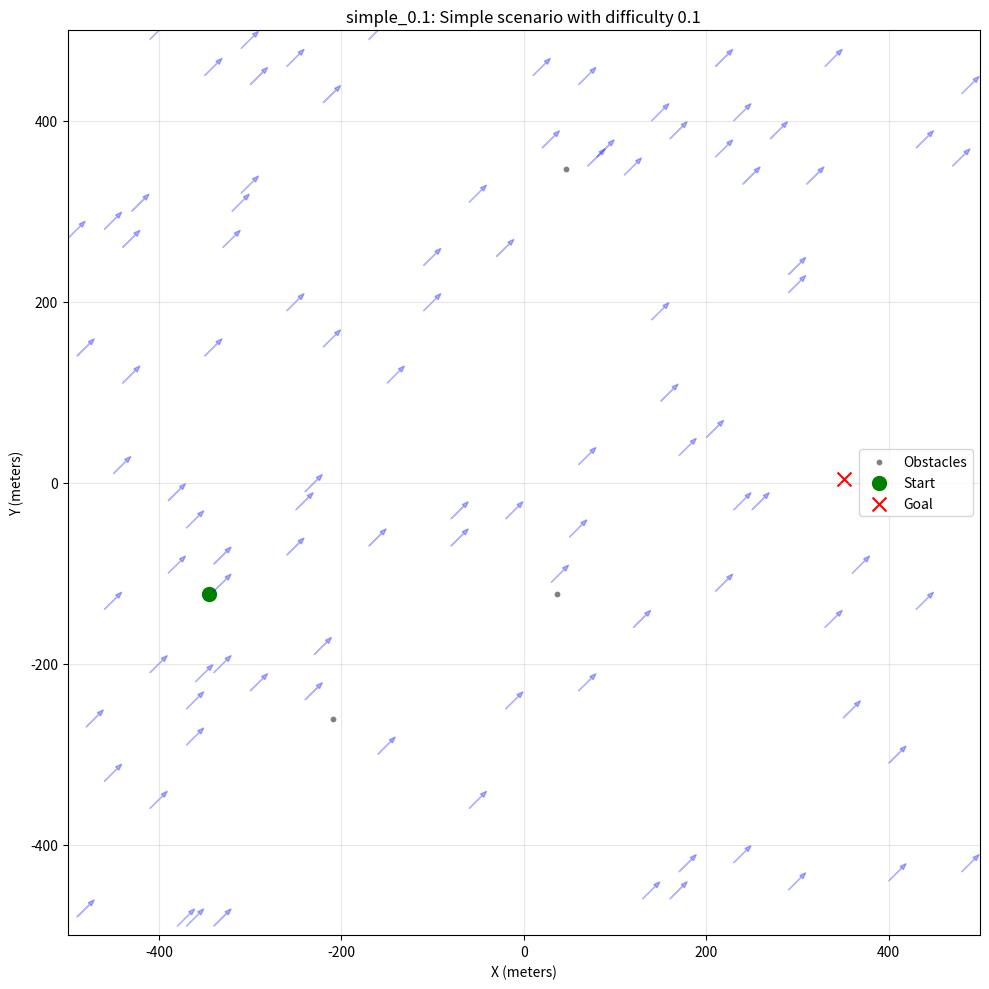
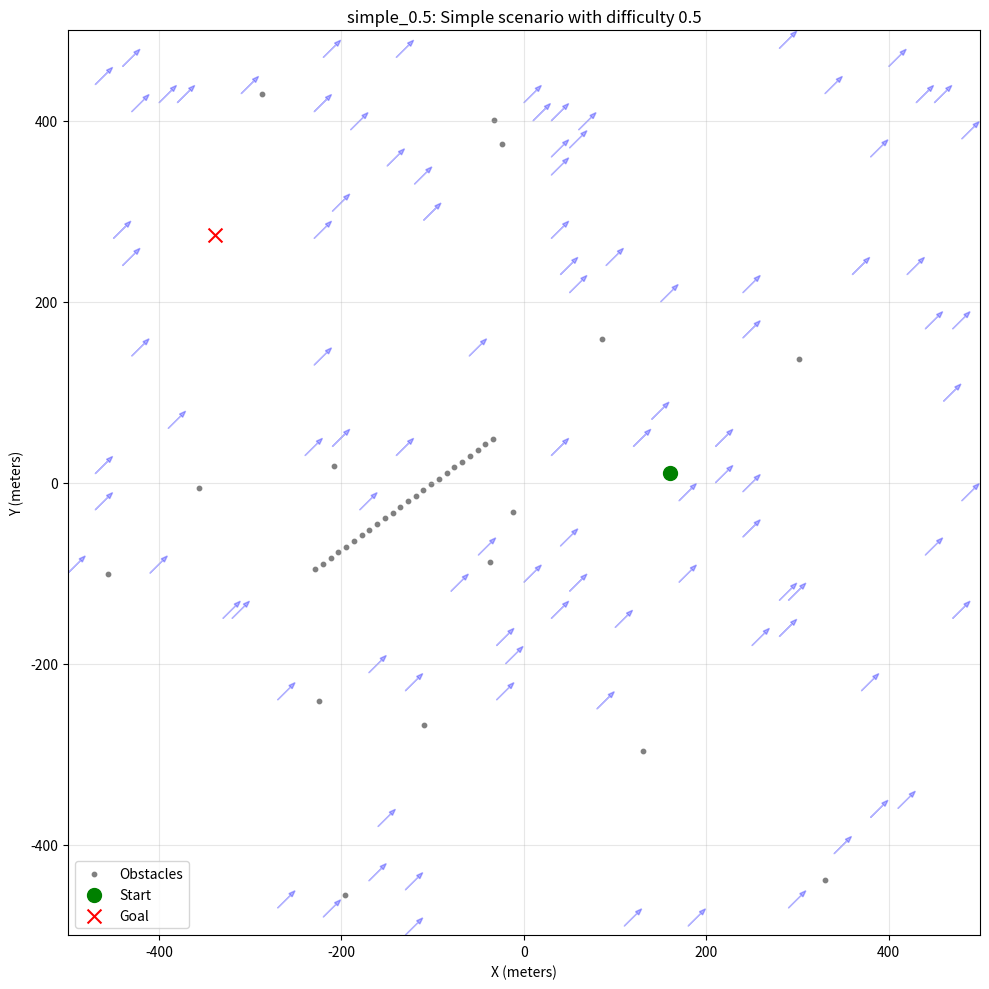
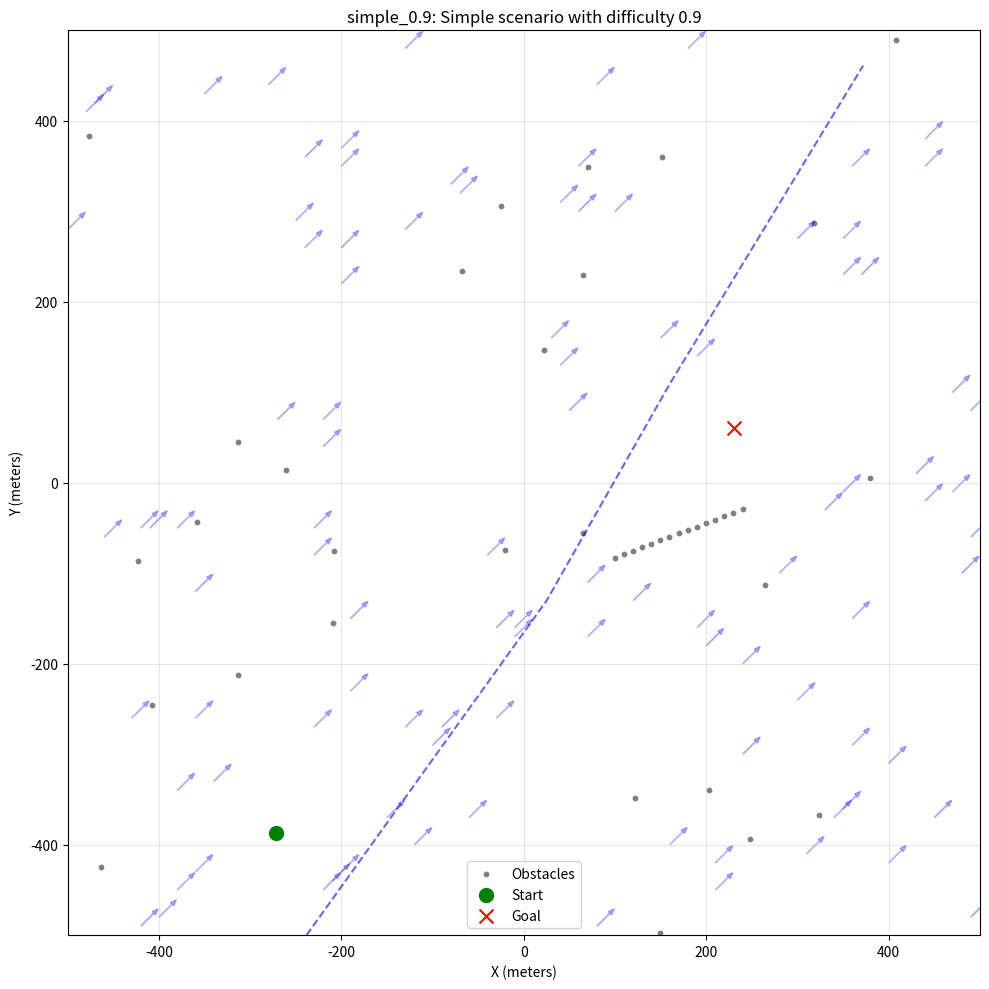
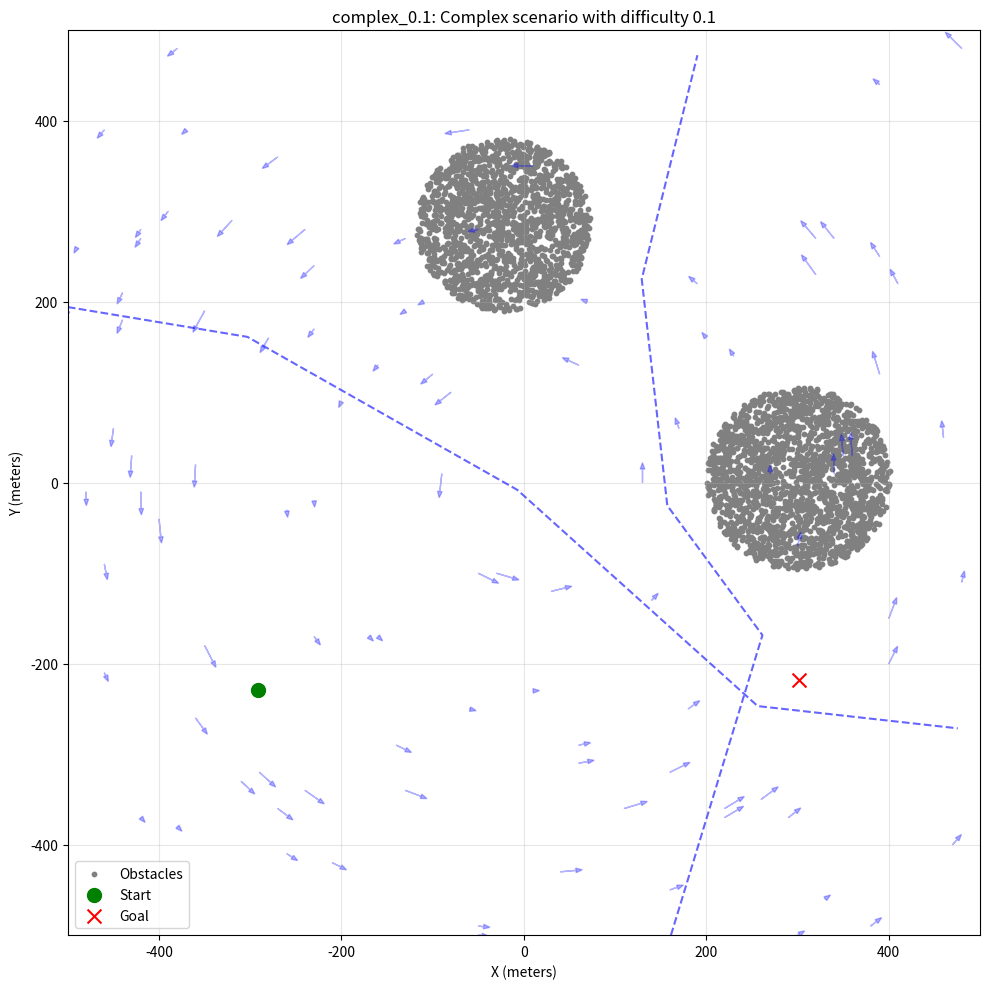
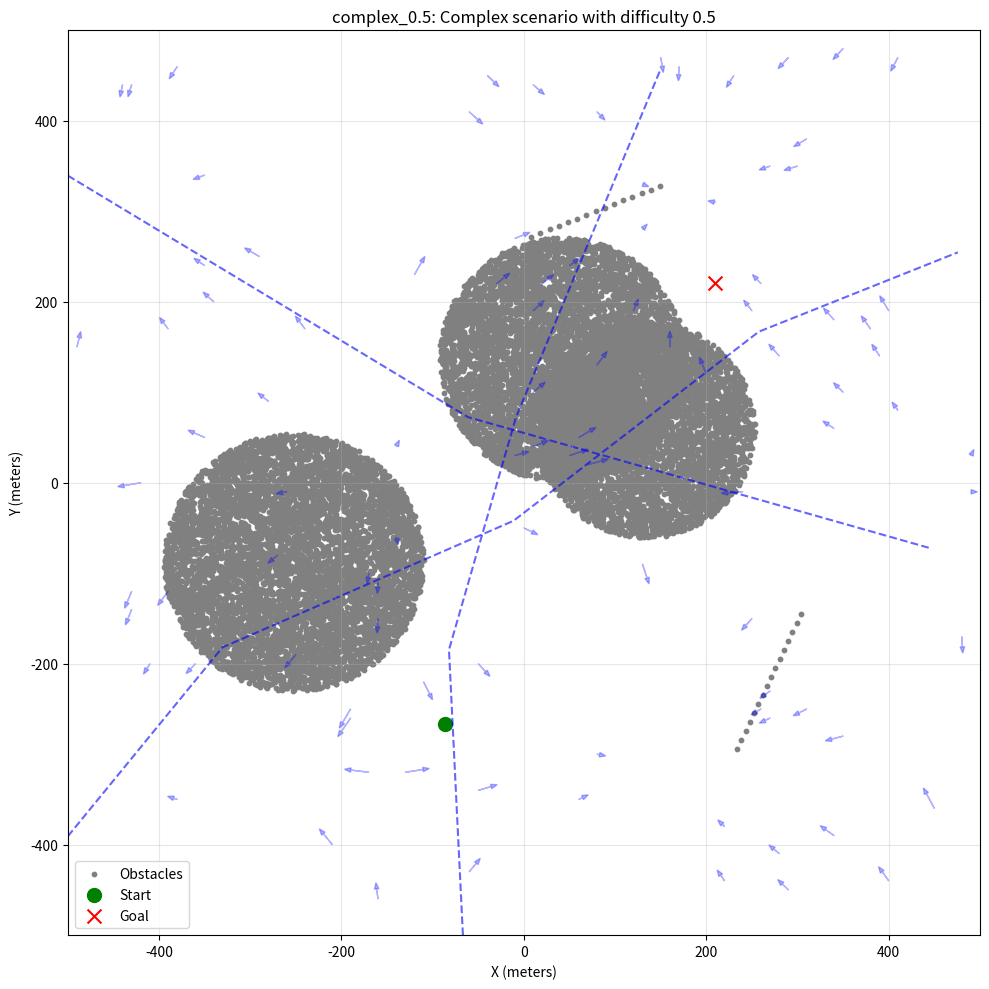
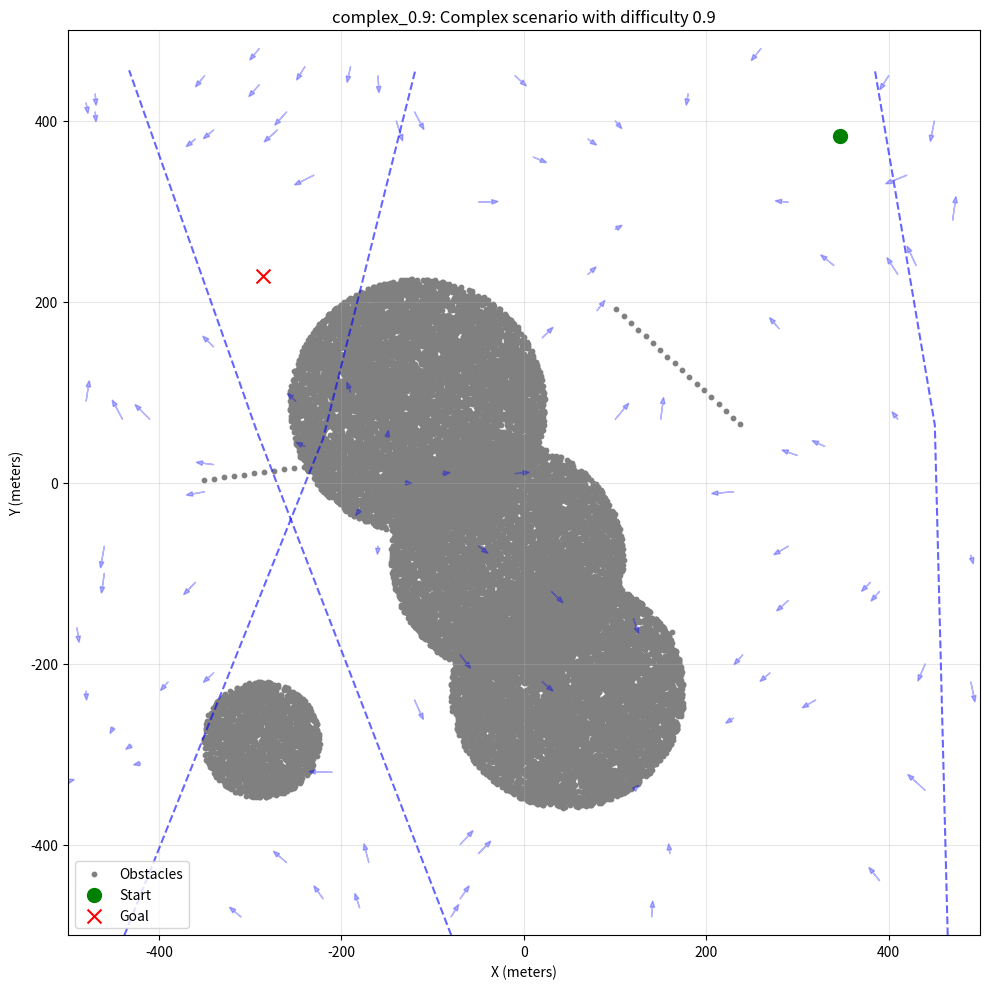
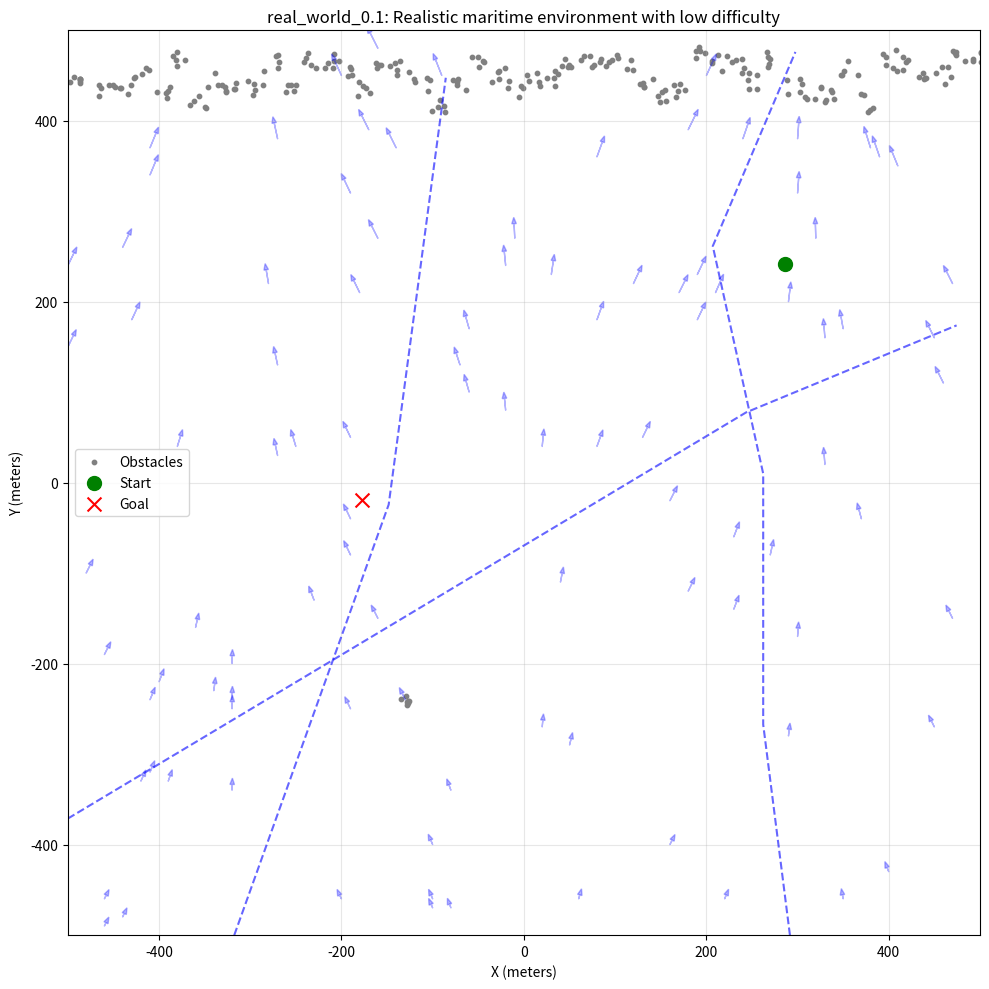
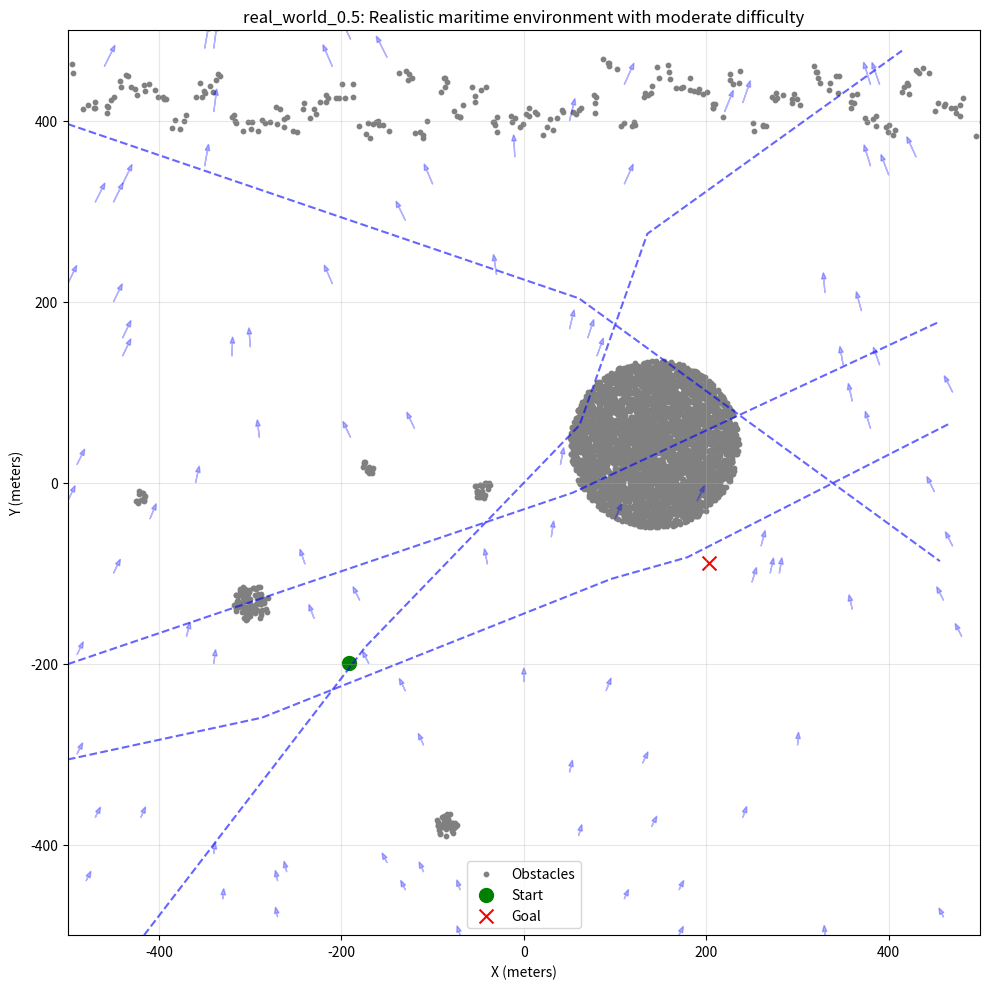
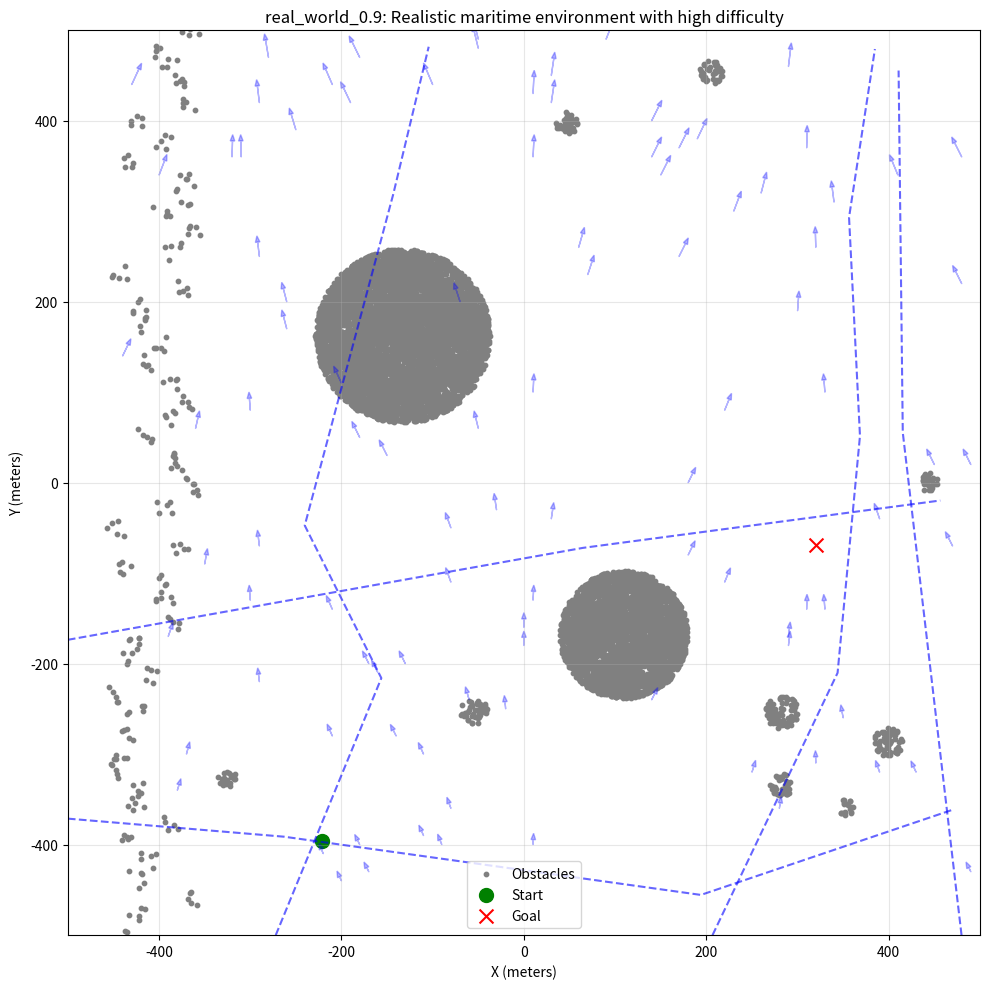

These charts were generated, in order, by the following Python code:
#!/usr/bin/env python3

import os
import numpy as np
import matplotlib.pyplot as plt
import json
import argparse
from itertools import product
import random

def create_directory_structure():
    """Create the directory structure for test scenarios"""
    # Create base directories
    os.makedirs("test_environments/simple", exist_ok=True)
    os.makedirs("test_environments/complex", exist_ok=True)
    os.makedirs("test_environments/real_world", exist_ok=True)
    
    # Create visualization directory
    os.makedirs("test_environments/visualizations", exist_ok=True)
    
    print("Created directory structure for test scenarios")

def generate_obstacle_cluster(center_x, center_y, size, density):
    """
    Generate a cluster of obstacles around a center point
    
    Args:
        center_x: X coordinate of cluster center
        center_y: Y coordinate of cluster center
        size: Size of the cluster (radius)
        density: Density of obstacles (0.0-1.0)
        
    Returns:
        List of obstacle coordinates
    """
    obstacles = []
    
    # Number of obstacles depends on density and size
    num_obstacles = int(size * size * np.pi * density / 4)  # Approximation
    
    for _ in range(num_obstacles):
        # Generate random point within circle
        radius = size * np.sqrt(np.random.random())
        angle = 2 * np.pi * np.random.random()
        
        x = center_x + radius * np.cos(angle)
        y = center_y + radius * np.sin(angle)
        
        obstacles.append((x, y))
    
    return obstacles

def generate_wall_obstacles(start_x, start_y, end_x, end_y, spacing):
    """
    Generate obstacles forming a wall/barrier
    
    Args:
        start_x, start_y: Start point of wall
        end_x, end_y: End point of wall
        spacing: Spacing between obstacles
        
    Returns:
        List of obstacle coordinates
    """
    obstacles = []
    
    # Calculate wall length
    length = np.sqrt((end_x - start_x)**2 + (end_y - start_y)**2)
    
    # Calculate number of obstacles
    num_obstacles = int(length / spacing)
    
    # Generate obstacles along the line
    for i in range(num_obstacles):
        t = i / (num_obstacles - 1) if num_obstacles > 1 else 0
        x = start_x + t * (end_x - start_x)
        y = start_y + t * (end_y - start_y)
        obstacles.append((x, y))
    
    return obstacles

def generate_random_obstacles(width, height, num_obstacles, min_distance=0.0):
    """
    Generate randomly positioned obstacles
    
    Args:
        width, height: Map dimensions
        num_obstacles: Number of obstacles to generate
        min_distance: Minimum distance between obstacles
        
    Returns:
        List of obstacle coordinates
    """
    obstacles = []
    
    for _ in range(num_obstacles):
        # Try to place obstacle with minimum distance constraint
        for _ in range(10):  # Max attempts per obstacle
            x = np.random.uniform(-width/2, width/2)
            y = np.random.uniform(-height/2, height/2)
            
            # Check minimum distance to existing obstacles
            valid = True
            for ox, oy in obstacles:
                if np.sqrt((x - ox)**2 + (y - oy)**2) < min_distance:
                    valid = False
                    break
            
            if valid:
                obstacles.append((x, y))
                break
    
    return obstacles

def generate_force_field(width, height, resolution, scenario_type):
    """
    Generate a force field for the scenario
    
    Args:
        width, height: Map dimensions
        resolution: Cell resolution
        scenario_type: Type of scenario for force field pattern
        
    Returns:
        Dictionary with force field data
    """
    force_field = {}
    
    x_coords = np.arange(-width/2, width/2, resolution)
    y_coords = np.arange(-height/2, height/2, resolution)
    
    for x, y in product(x_coords, y_coords):
        # Different patterns based on scenario type
        if scenario_type == "uniform":
            # Uniform current in one direction
            magnitude = 1.0
            direction = np.pi / 4  # 45 degrees
            
        elif scenario_type == "vortex":
            # Vortex/circular pattern
            magnitude = 0.5 + 0.5 * np.sin(np.sqrt(x**2 + y**2) / 50)
            direction = np.arctan2(y, x) + np.pi/2  # Perpendicular to radius
            
        elif scenario_type == "gradient":
            # Gradient flow
            magnitude = 0.2 + 0.8 * (y + height/2) / height
            direction = np.arctan2(1, 0.5 * np.sin(x / 100))
            
        elif scenario_type == "complex":
            # Complex pattern with multiple influences
            magnitude = 0.5 + 0.5 * np.sin(x / 100) * np.cos(y / 100)
            direction = np.arctan2(
                np.sin(y / 100) + 0.2 * x / width,
                np.cos(x / 100) + 0.2 * y / height
            )
            
        else:  # random
            # Random variations
            magnitude = np.random.uniform(0.2, 1.0)
            direction = np.random.uniform(0, 2 * np.pi)
        
        force_field[f"{x:.1f}_{y:.1f}"] = {
            "magnitude": magnitude,
            "direction": direction
        }
    
    return force_field

def generate_environmental_factors(difficulty):
    """
    Generate environmental factors based on difficulty
    
    Args:
        difficulty: Difficulty level (0.0-1.0)
        
    Returns:
        Dictionary with environmental factors
    """
    return {
        "wave_height": difficulty * np.random.uniform(0.5, 2.0),
        "wind_speed": difficulty * np.random.uniform(2.0, 10.0),
        "current_strength": difficulty * np.random.uniform(0.5, 2.0),
        "water_depth": 50.0 - difficulty * np.random.uniform(0.0, 30.0),
        "visibility": 100.0 - difficulty * np.random.uniform(0.0, 70.0)
    }

def generate_shipping_lanes(width, height, num_lanes):
    """
    Generate shipping lanes for navigation
    
    Args:
        width, height: Map dimensions
        num_lanes: Number of shipping lanes
        
    Returns:
        List of shipping lanes, each a list of points
    """
    lanes = []
    
    for _ in range(num_lanes):
        # Generate start and end points for lane
        if np.random.random() < 0.5:
            # Horizontal-ish lane
            x1 = -width/2
            y1 = np.random.uniform(-height/2, height/2)
            x2 = width/2
            y2 = np.random.uniform(-height/2, height/2)
        else:
            # Vertical-ish lane
            x1 = np.random.uniform(-width/2, width/2)
            y1 = -height/2
            x2 = np.random.uniform(-width/2, width/2)
            y2 = height/2
        
        # Add some curve/deviation to the lane
        control_points = [(x1, y1)]
        
        # Add 1-3 control points
        num_controls = np.random.randint(1, 4)
        for i in range(num_controls):
            t = (i + 1) / (num_controls + 1)
            base_x = x1 + t * (x2 - x1)
            base_y = y1 + t * (y2 - y1)
            
            # Add random deviation
            deviation = min(width, height) * 0.1
            offset_x = np.random.uniform(-deviation, deviation)
            offset_y = np.random.uniform(-deviation, deviation)
            
            control_points.append((base_x + offset_x, base_y + offset_y))
        
        # Add end point
        control_points.append((x2, y2))
        
        # Create lane with more points for smooth curve
        lane = []
        for i in range(len(control_points) - 1):
            p1 = control_points[i]
            p2 = control_points[i + 1]
            
            # Add points along segment
            num_points = 10
            for j in range(num_points):
                t = j / num_points
                x = p1[0] + t * (p2[0] - p1[0])
                y = p1[1] + t * (p2[1] - p1[1])
                lane.append((x, y))
        
        lanes.append(lane)
    
    return lanes

def generate_scenario(category, difficulty, width=1000.0, height=1000.0, resolution=10.0):
    """
    Generate a test scenario based on category and difficulty
    
    Args:
        category: "simple", "complex", or "real_world"
        difficulty: Difficulty level (0.0-1.0)
        width, height: Map dimensions
        resolution: Cell resolution
        
    Returns:
        Dictionary containing scenario data
    """
    scenario = {
        "name": f"{category}_{difficulty:.1f}",
        "category": category,
        "difficulty": difficulty,
        "width": width,
        "height": height,
        "resolution": resolution,
        "obstacles": [],
        "start": [],
        "goal": [],
        "environmental_factors": generate_environmental_factors(difficulty),
        "shipping_lanes": [],
        "description": f"{category.title()} scenario with difficulty {difficulty:.1f}"
    }
    
    # Generate obstacles based on category and difficulty
    if category == "simple":
        # Simple scenarios have basic obstacle patterns
        
        # Add random obstacles
        num_obstacles = int(30 * difficulty)
        scenario["obstacles"].extend(
            generate_random_obstacles(width, height, num_obstacles, min_distance=20.0)
        )
        
        # Maybe add a wall obstacle
        if difficulty > 0.3:
            wall_x1 = np.random.uniform(-width/4, width/4)
            wall_y1 = np.random.uniform(-height/4, height/4)
            wall_x2 = wall_x1 + np.random.uniform(-width/4, width/4)
            wall_y2 = wall_y1 + np.random.uniform(-height/4, height/4)
            
            scenario["obstacles"].extend(
                generate_wall_obstacles(wall_x1, wall_y1, wall_x2, wall_y2, 10.0)
            )
        
        # Force field: simple uniform or random
        force_type = "uniform" if np.random.random() < 0.7 else "random"
        scenario["force_field"] = generate_force_field(width, height, resolution, force_type)
        
        # Simple shipping lanes
        num_lanes = 1 if difficulty > 0.5 else 0
        scenario["shipping_lanes"] = generate_shipping_lanes(width, height, num_lanes)
        
    elif category == "complex":
        # Complex scenarios have more challenging obstacle arrangements
        
        # Add multiple obstacle clusters
        num_clusters = 2 + int(3 * difficulty)
        for _ in range(num_clusters):
            center_x = np.random.uniform(-width/3, width/3)
            center_y = np.random.uniform(-height/3, height/3)
            size = np.random.uniform(50, 150)
            density = 0.2 + 0.5 * difficulty
            
            scenario["obstacles"].extend(
                generate_obstacle_cluster(center_x, center_y, size, density)
            )
        
        # Add multiple wall obstacles to create maze-like structures
        num_walls = int(4 * difficulty)
        for _ in range(num_walls):
            wall_x1 = np.random.uniform(-width/3, width/3)
            wall_y1 = np.random.uniform(-height/3, height/3)
            length = np.random.uniform(100, 300)
            angle = np.random.uniform(0, 2 * np.pi)
            
            wall_x2 = wall_x1 + length * np.cos(angle)
            wall_y2 = wall_y1 + length * np.sin(angle)
            
            scenario["obstacles"].extend(
                generate_wall_obstacles(wall_x1, wall_y1, wall_x2, wall_y2, 10.0)
            )
        
        # Force field: more complex patterns
        force_type = np.random.choice(["vortex", "gradient", "complex"])
        scenario["force_field"] = generate_force_field(width, height, resolution, force_type)
        
        # More shipping lanes
        num_lanes = 2 + int(difficulty * 2)
        scenario["shipping_lanes"] = generate_shipping_lanes(width, height, num_lanes)
        
    else:  # real_world
        # Real-world scenarios mimic actual maritime environments
        
        # Create coastline-like obstacles
        coastline_points = []
        
        # Generate a coastline along one edge
        edge = np.random.randint(0, 4)  # 0: left, 1: top, 2: right, 3: bottom
        
        if edge == 0:  # Left edge
            x_base = -width/2
            for y in np.linspace(-height/2, height/2, 50):
                deviation = np.random.uniform(50, 150) * (0.5 + 0.5 * difficulty)
                coastline_points.append((x_base + deviation, y))
        elif edge == 1:  # Top edge
            y_base = height/2
            for x in np.linspace(-width/2, width/2, 50):
                deviation = np.random.uniform(50, 150) * (0.5 + 0.5 * difficulty)
                coastline_points.append((x, y_base - deviation))
        elif edge == 2:  # Right edge
            x_base = width/2
            for y in np.linspace(-height/2, height/2, 50):
                deviation = np.random.uniform(50, 150) * (0.5 + 0.5 * difficulty)
                coastline_points.append((x_base - deviation, y))
        else:  # Bottom edge
            y_base = -height/2
            for x in np.linspace(-width/2, width/2, 50):
                deviation = np.random.uniform(50, 150) * (0.5 + 0.5 * difficulty)
                coastline_points.append((x, y_base + deviation))
        
        # Add "land" obstacles along coastline
        for x, y in coastline_points:
            # Add multiple obstacles to thicken coastline
            for _ in range(5):
                offset_x = np.random.uniform(-10, 10)
                offset_y = np.random.uniform(-10, 10)
                scenario["obstacles"].append((x + offset_x, y + offset_y))
        
        # Add island-like obstacle clusters
        num_islands = int(3 * difficulty)
        for _ in range(num_islands):
            center_x = np.random.uniform(-width/3, width/3)
            center_y = np.random.uniform(-height/3, height/3)
            size = np.random.uniform(30, 100)
            density = 0.3 + 0.6 * difficulty
            
            scenario["obstacles"].extend(
                generate_obstacle_cluster(center_x, center_y, size, density)
            )
        
        # Add navigation hazards (small obstacle clusters)
        num_hazards = int(10 * difficulty)
        for _ in range(num_hazards):
            center_x = np.random.uniform(-width/2.2, width/2.2)
            center_y = np.random.uniform(-height/2.2, height/2.2)
            size = np.random.uniform(5, 20)
            density = 0.3
            
            scenario["obstacles"].extend(
                generate_obstacle_cluster(center_x, center_y, size, density)
            )
        
        # Force field: ocean current patterns
        force_type = np.random.choice(["gradient", "complex"])
        scenario["force_field"] = generate_force_field(width, height, resolution, force_type)
        
        # Shipping lanes following coastal routes
        num_lanes = 3 + int(difficulty * 3)
        scenario["shipping_lanes"] = generate_shipping_lanes(width, height, num_lanes)
        
        # More detailed description
        scenario["description"] = f"Realistic maritime environment with {'high' if difficulty > 0.7 else 'moderate' if difficulty > 0.4 else 'low'} difficulty"
    
    # Generate start and goal positions that are not on obstacles
    valid_start_goal = False
    max_attempts = 100
    attempt = 0
    
    min_separation = width * 0.4  # Min distance between start and goal
    
    while not valid_start_goal and attempt < max_attempts:
        # Generate candidates
        start_x = np.random.uniform(-width/2.5, width/2.5)
        start_y = np.random.uniform(-height/2.5, height/2.5)
        
        # Generate goal with minimum separation
        while True:
            goal_x = np.random.uniform(-width/2.5, width/2.5)
            goal_y = np.random.uniform(-height/2.5, height/2.5)
            
            dist = np.sqrt((goal_x - start_x)**2 + (goal_y - start_y)**2)
            if dist >= min_separation:
                break
        
        # Check if start and goal are clear of obstacles
        start_clear = True
        goal_clear = True
        clearance = 20.0  # Minimum distance to obstacles
        
        for ox, oy in scenario["obstacles"]:
            start_dist = np.sqrt((start_x - ox)**2 + (start_y - oy)**2)
            goal_dist = np.sqrt((goal_x - ox)**2 + (goal_y - oy)**2)
            
            if start_dist < clearance:
                start_clear = False
            
            if goal_dist < clearance:
                goal_clear = False
            
            if not start_clear and not goal_clear:
                break
        
        valid_start_goal = start_clear and goal_clear
        attempt += 1
    
    if valid_start_goal:
        scenario["start"] = [start_x, start_y]
        scenario["goal"] = [goal_x, goal_y]
    else:
        # Fallback if we couldn't find valid positions
        scenario["start"] = [-width/3, -height/3]
        scenario["goal"] = [width/3, height/3]
        
        # Clear obstacles near start and goal
        clearance = 20.0
        scenario["obstacles"] = [
            (ox, oy) for ox, oy in scenario["obstacles"]
            if (np.sqrt((scenario["start"][0] - ox)**2 + (scenario["start"][1] - oy)**2) >= clearance and
                np.sqrt((scenario["goal"][0] - ox)**2 + (scenario["goal"][1] - oy)**2) >= clearance)
        ]
    
    return scenario

def visualize_scenario(scenario, output_path):
    """
    Visualize the scenario and save to a file
    
    Args:
        scenario: Scenario dictionary
        output_path: Path to save visualization
    """
    plt.figure(figsize=(10, 10))
    
    # Set plot limits
    width = scenario["width"]
    height = scenario["height"]
    plt.xlim(-width/2, width/2)
    plt.ylim(-height/2, height/2)
    
    # Plot obstacles
    obstacles_x = [o[0] for o in scenario["obstacles"]]
    obstacles_y = [o[1] for o in scenario["obstacles"]]
    plt.scatter(obstacles_x, obstacles_y, c='gray', s=10, label='Obstacles')
    
    # Plot start and goal
    plt.scatter(scenario["start"][0], scenario["start"][1], c='green', s=100, marker='o', label='Start')
    plt.scatter(scenario["goal"][0], scenario["goal"][1], c='red', s=100, marker='x', label='Goal')
    
    # Plot shipping lanes
    for lane in scenario["shipping_lanes"]:
        lane_x = [p[0] for p in lane]
        lane_y = [p[1] for p in lane]
        plt.plot(lane_x, lane_y, 'b--', alpha=0.6, linewidth=1.5)
    
    # Plot force field (sample points)
    if "force_field" in scenario and scenario["force_field"]:
        # Sample a subset of force field points
        force_field = scenario["force_field"]
        sample_size = min(100, len(force_field))
        keys = random.sample(list(force_field.keys()), sample_size)
        
        for key in keys:
            x, y = map(float, key.split('_'))
            magnitude = force_field[key]["magnitude"]
            direction = force_field[key]["direction"]
            
            # Create arrow
            dx = magnitude * np.cos(direction) * 20  # Scale arrow
            dy = magnitude * np.sin(direction) * 20
            plt.arrow(x, y, dx, dy, head_width=5, head_length=7, fc='blue', ec='blue', alpha=0.3)
    
    # Add title and labels
    plt.title(f"{scenario['name']}: {scenario['description']}")
    plt.xlabel('X (meters)')
    plt.ylabel('Y (meters)')
    plt.grid(True, alpha=0.3)
    plt.legend()
    
    # Save figure
    plt.tight_layout()
    plt.savefig(output_path)
    plt.close()

def save_scenario(scenario, output_dir):
    """
    Save scenario data to a JSON file
    
    Args:
        scenario: Scenario dictionary
        output_dir: Directory to save scenario
    """
    # Create filename
    filename = f"{scenario['name']}.scenario"
    filepath = os.path.join(output_dir, filename)
    
    # Save as JSON
    with open(filepath, 'w') as f:
        json.dump(scenario, f, indent=2)
    
    # Create visualization
    vis_dir = "test_environments/visualizations"
    vis_path = os.path.join(vis_dir, f"{scenario['name']}.png")
    visualize_scenario(scenario, vis_path)
    
    print(f"Saved scenario: {filename}")

def main():
    parser = argparse.ArgumentParser(description='Generate test scenarios for ASV planning')
    parser.add_argument('--simple', type=int, default=3, help='Number of simple scenarios')
    parser.add_argument('--complex', type=int, default=3, help='Number of complex scenarios')
    parser.add_argument('--real_world', type=int, default=3, help='Number of real-world scenarios')
    parser.add_argument('--seed', type=int, default=None, help='Random seed for reproducibility')
    
    args = parser.parse_args()
    
    # Set random seed if provided
    if args.seed is not None:
        np.random.seed(args.seed)
        random.seed(args.seed)
    
    # Create directory structure
    create_directory_structure()
    
    # Generate scenarios for each category
    for category, count in [
        ("simple", args.simple),
        ("complex", args.complex),
        ("real_world", args.real_world)
    ]:
        output_dir = f"test_environments/{category}"
        
        for i in range(count):
            # Calculate difficulty (spread between 0.1 and 0.9)
            difficulty = 0.1 + 0.8 * i / (count - 1) if count > 1 else 0.5
            
            # Generate scenario
            scenario = generate_scenario(category, difficulty)
            
            # Save scenario
            save_scenario(scenario, output_dir)
    
    print(f"\nGenerated {args.simple} simple, {args.complex} complex, and {args.real_world} real-world scenarios")
    print("Visualizations saved in test_environments/visualizations")

if __name__ == "__main__":
    main() 
